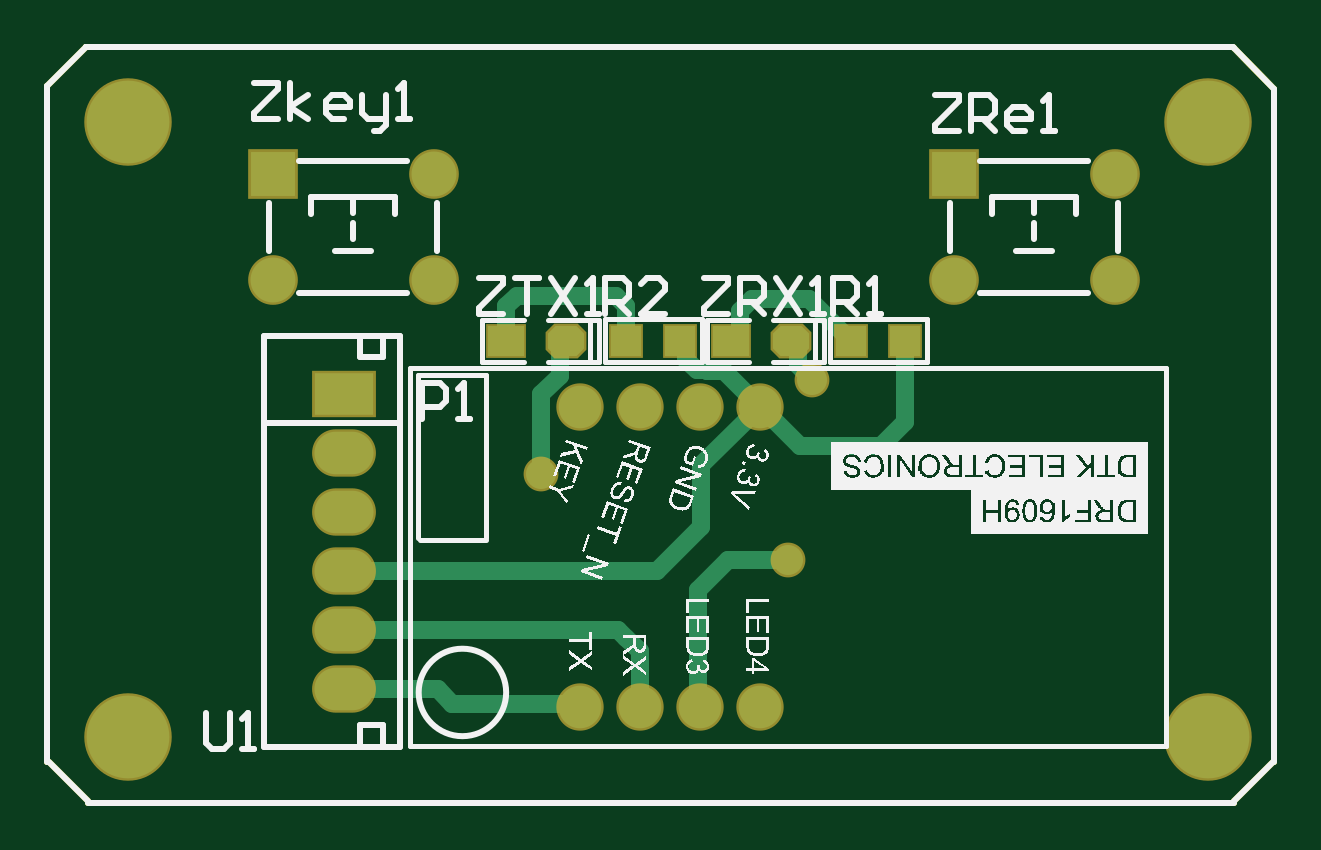
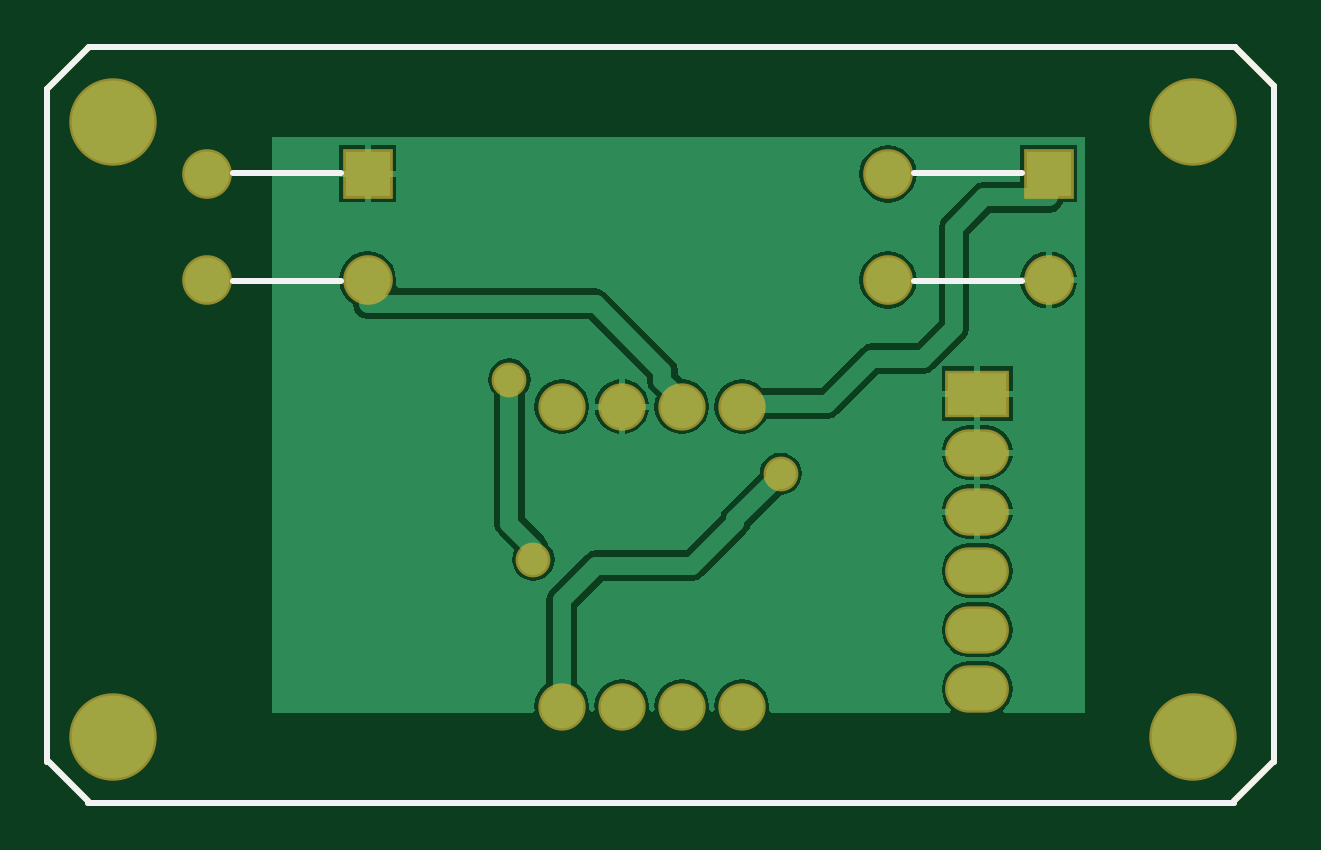
Circuit board: 8 layer files. Board 51.9 x 32.0 mm.
- bottom_copper: PCB1.GBL (12008 bytes)
- bottom_silk: PCB1.GBO (608 bytes)
- bottom_mask: PCB1.GBS (1186 bytes)
- outline: PCB1.GM1 (798 bytes)
- top_copper: PCB1.GTL (3072 bytes)
- top_silk: PCB1.GTO (88560 bytes)
- paste: PCB1.GTP (1032 bytes)
- top_mask: PCB1.GTS (1731 bytes)

=== bottom_copper: PCB1.GBL (12008 bytes, source omitted) ===
=== bottom_silk: PCB1.GBO ===
G04*
G04 #@! TF.GenerationSoftware,Altium Limited,Altium Designer,20.0.10 (225)*
G04*
G04 Layer_Color=32896*
%FSLAX24Y24*%
%MOIN*%
G70*
G01*
G75*
%ADD11C,0.0100*%
D11*
X23250Y18544D02*
X25050Y18544D01*
X23250Y20344D02*
X25050D01*
X34600Y18544D02*
X36400Y18544D01*
X34600Y20344D02*
X36400D01*
X19050Y10525D02*
Y21800D01*
X19700Y22450D02*
X38808Y22450D01*
X19725Y9850D02*
X38825Y9850D01*
X39500Y10525D02*
Y21750D01*
X38808Y22450D02*
X38825Y22433D01*
Y22425D02*
X39500Y21750D01*
X38825Y9875D02*
X39475Y10525D01*
X19075D02*
X19725Y9875D01*
X19050Y21800D02*
X19700Y22450D01*
X19900D01*
X19700D02*
X19750D01*
M02*

=== bottom_mask: PCB1.GBS ===
G04*
G04 #@! TF.GenerationSoftware,Altium Limited,Altium Designer,20.0.10 (225)*
G04*
G04 Layer_Color=16711935*
%FSLAX24Y24*%
%MOIN*%
G70*
G01*
G75*
%ADD11C,0.0100*%
%ADD20C,0.1458*%
%ADD21O,0.1064X0.0789*%
%ADD22R,0.1064X0.0789*%
%ADD23C,0.0789*%
%ADD24R,0.0828X0.0828*%
%ADD25C,0.0828*%
%ADD26C,0.0580*%
D11*
X19050Y10525D02*
Y21800D01*
X19700Y22450D02*
X38808Y22450D01*
X19725Y9850D02*
X38825Y9850D01*
X39500Y10525D02*
Y21750D01*
X38808Y22450D02*
X38825Y22433D01*
Y22425D02*
X39500Y21750D01*
X38825Y9875D02*
X39475Y10525D01*
X19075D02*
X19725Y9875D01*
X19050Y21800D02*
X19700Y22450D01*
X19900D01*
X19700D02*
X19750D01*
D20*
X20400Y21200D02*
D03*
Y10950D02*
D03*
X38400D02*
D03*
Y21200D02*
D03*
D21*
X24000Y12731D02*
D03*
Y11747D02*
D03*
Y13716D02*
D03*
Y14700D02*
D03*
Y15684D02*
D03*
D22*
Y16668D02*
D03*
D23*
X27928Y16450D02*
D03*
X28928D02*
D03*
X29928D02*
D03*
X30928D02*
D03*
X27928Y11450D02*
D03*
X28928D02*
D03*
X29928D02*
D03*
X30928D02*
D03*
D24*
X22811Y20330D02*
D03*
X34161D02*
D03*
D25*
X22811Y18558D02*
D03*
X25489D02*
D03*
Y20330D02*
D03*
X34161Y18558D02*
D03*
X36839D02*
D03*
Y20330D02*
D03*
D26*
X27279Y15329D02*
D03*
X31400Y13900D02*
D03*
X31800Y16900D02*
D03*
M02*

=== outline: PCB1.GM1 ===
G04*
G04 #@! TF.GenerationSoftware,Altium Limited,Altium Designer,20.0.10 (225)*
G04*
G04 Layer_Color=16711935*
%FSLAX24Y24*%
%MOIN*%
G70*
G01*
G75*
%ADD11C,0.0100*%
D11*
X19050Y10525D02*
Y21800D01*
X19700Y22450D02*
X38808Y22450D01*
X19725Y9850D02*
X38825Y9850D01*
X39500Y10525D02*
Y21750D01*
X38808Y22450D02*
X38825Y22433D01*
Y22425D02*
X39500Y21750D01*
X38825Y9875D02*
X39475Y10525D01*
X19075D02*
X19725Y9875D01*
X19050Y21800D02*
X19700Y22450D01*
X19900D01*
X19700D02*
X19750D01*
X19050Y10525D02*
Y21800D01*
X19700Y22450D02*
X38808Y22450D01*
X19725Y9850D02*
X38825Y9850D01*
X39500Y10525D02*
Y21750D01*
X38808Y22450D02*
X38825Y22433D01*
Y22425D02*
X39500Y21750D01*
X38825Y9875D02*
X39475Y10525D01*
X19075D02*
X19725Y9875D01*
X19050Y21800D02*
X19700Y22450D01*
X19900D01*
X19700D02*
X19750D01*
M02*

=== top_copper: PCB1.GTL ===
G04*
G04 #@! TF.GenerationSoftware,Altium Limited,Altium Designer,20.0.10 (225)*
G04*
G04 Layer_Physical_Order=1*
G04 Layer_Color=255*
%FSLAX24Y24*%
%MOIN*%
G70*
G01*
G75*
%ADD11C,0.0100*%
G04:AMPARAMS|DCode=14|XSize=60mil|YSize=50mil|CornerRadius=0mil|HoleSize=0mil|Usage=FLASHONLY|Rotation=0.000|XOffset=0mil|YOffset=0mil|HoleType=Round|Shape=Octagon|*
%AMOCTAGOND14*
4,1,8,0.0300,-0.0125,0.0300,0.0125,0.0175,0.0250,-0.0175,0.0250,-0.0300,0.0125,-0.0300,-0.0125,-0.0175,-0.0250,0.0175,-0.0250,0.0300,-0.0125,0.0*
%
%ADD14OCTAGOND14*%

%ADD15R,0.0600X0.0500*%
%ADD16R,0.0500X0.0500*%
%ADD27C,0.0300*%
%ADD28C,0.1378*%
%ADD29O,0.0984X0.0709*%
%ADD30R,0.0984X0.0709*%
%ADD31C,0.0709*%
%ADD32R,0.0748X0.0748*%
%ADD33C,0.0748*%
%ADD34C,0.0500*%
D11*
X19050Y10525D02*
Y21800D01*
X19700Y22450D02*
X38808Y22450D01*
X19725Y9850D02*
X38825Y9850D01*
X39500Y10525D02*
Y21750D01*
X38808Y22450D02*
X38825Y22433D01*
Y22425D02*
X39500Y21750D01*
X38825Y9875D02*
X39475Y10525D01*
X19075D02*
X19725Y9875D01*
X19050Y21800D02*
X19700Y22450D01*
X19900D01*
X19700D02*
X19750D01*
D14*
X27700Y17550D02*
D03*
X31450D02*
D03*
D15*
X26700D02*
D03*
X30450D02*
D03*
D16*
X29600D02*
D03*
X28700D02*
D03*
X33350D02*
D03*
X32450D02*
D03*
D27*
X33350Y16200D02*
Y17550D01*
X32950Y15800D02*
X33350Y16200D01*
X31600Y15800D02*
X32950D01*
X30950Y16450D02*
X31600Y15800D01*
X30928Y16450D02*
X30950D01*
X27878Y11500D02*
X27928Y11450D01*
X25800Y11500D02*
X27878D01*
X24000Y11747D02*
X25553D01*
X25800Y11500D01*
X28568Y12731D02*
X28700Y12600D01*
X28928Y11450D02*
Y12372D01*
X28700Y12600D02*
X28928Y12372D01*
X24000Y12731D02*
X28568D01*
X24000Y13716D02*
X29216D01*
X29950Y14450D01*
Y15472D01*
X30928Y16450D01*
X29700Y17230D02*
Y17450D01*
X30328Y17050D02*
X30928Y16450D01*
X30046Y17050D02*
X30328D01*
X30042Y17054D02*
X30046Y17050D01*
X29876Y17054D02*
X30042D01*
X29700Y17230D02*
X29876Y17054D01*
X29600Y17550D02*
X29700Y17450D01*
X27279Y16656D02*
X27587Y16964D01*
Y17450D01*
X27687Y17550D01*
X27279Y15329D02*
Y16656D01*
X29900Y11478D02*
X29928Y11450D01*
X29900Y11478D02*
Y13400D01*
X30400Y13900D02*
X31400D01*
X29900Y13400D02*
X30400Y13900D01*
X31563Y17137D02*
X31800Y16900D01*
X31563Y17137D02*
Y17450D01*
X31450Y17550D02*
X31463D01*
X31563Y17450D01*
X27687Y17550D02*
X27700D01*
X31750Y18250D02*
X32450Y17550D01*
X30800Y18250D02*
X31750D01*
X30450Y17550D02*
X30500D01*
X30600Y17650D01*
Y18050D01*
X30800Y18250D01*
X26876Y18300D02*
X28524D01*
X28700Y17550D02*
Y18124D01*
X28524Y18300D02*
X28700Y18124D01*
X26700Y17550D02*
Y18124D01*
X26876Y18300D01*
D28*
X20400Y21200D02*
D03*
Y10950D02*
D03*
X38400D02*
D03*
Y21200D02*
D03*
D29*
X24000Y12731D02*
D03*
Y11747D02*
D03*
Y13716D02*
D03*
Y14700D02*
D03*
Y15684D02*
D03*
D30*
Y16668D02*
D03*
D31*
X27928Y16450D02*
D03*
X28928D02*
D03*
X29928D02*
D03*
X30928D02*
D03*
X27928Y11450D02*
D03*
X28928D02*
D03*
X29928D02*
D03*
X30928D02*
D03*
D32*
X22811Y20330D02*
D03*
X34161D02*
D03*
D33*
X22811Y18558D02*
D03*
X25489D02*
D03*
Y20330D02*
D03*
X34161Y18558D02*
D03*
X36839D02*
D03*
Y20330D02*
D03*
D34*
X27279Y15329D02*
D03*
X31400Y13900D02*
D03*
X31800Y16900D02*
D03*
M02*

=== top_silk: PCB1.GTO (88560 bytes, source omitted) ===
=== paste: PCB1.GTP ===
G04*
G04 #@! TF.GenerationSoftware,Altium Limited,Altium Designer,20.0.10 (225)*
G04*
G04 Layer_Color=8421504*
%FSLAX24Y24*%
%MOIN*%
G70*
G01*
G75*
%ADD11C,0.0100*%
G04:AMPARAMS|DCode=14|XSize=60mil|YSize=50mil|CornerRadius=0mil|HoleSize=0mil|Usage=FLASHONLY|Rotation=0.000|XOffset=0mil|YOffset=0mil|HoleType=Round|Shape=Octagon|*
%AMOCTAGOND14*
4,1,8,0.0300,-0.0125,0.0300,0.0125,0.0175,0.0250,-0.0175,0.0250,-0.0300,0.0125,-0.0300,-0.0125,-0.0175,-0.0250,0.0175,-0.0250,0.0300,-0.0125,0.0*
%
%ADD14OCTAGOND14*%

%ADD15R,0.0600X0.0500*%
%ADD16R,0.0500X0.0500*%
D11*
X19050Y10525D02*
Y21800D01*
X19700Y22450D02*
X38808Y22450D01*
X19725Y9850D02*
X38825Y9850D01*
X39500Y10525D02*
Y21750D01*
X38808Y22450D02*
X38825Y22433D01*
Y22425D02*
X39500Y21750D01*
X38825Y9875D02*
X39475Y10525D01*
X19075D02*
X19725Y9875D01*
X19050Y21800D02*
X19700Y22450D01*
X19900D01*
X19700D02*
X19750D01*
D14*
X27700Y17550D02*
D03*
X31450D02*
D03*
D15*
X26700D02*
D03*
X30450D02*
D03*
D16*
X29600D02*
D03*
X28700D02*
D03*
X33350D02*
D03*
X32450D02*
D03*
M02*

=== top_mask: PCB1.GTS ===
G04*
G04 #@! TF.GenerationSoftware,Altium Limited,Altium Designer,20.0.10 (225)*
G04*
G04 Layer_Color=8388736*
%FSLAX24Y24*%
%MOIN*%
G70*
G01*
G75*
%ADD11C,0.0100*%
G04:AMPARAMS|DCode=17|XSize=68mil|YSize=58mil|CornerRadius=0mil|HoleSize=0mil|Usage=FLASHONLY|Rotation=0.000|XOffset=0mil|YOffset=0mil|HoleType=Round|Shape=Octagon|*
%AMOCTAGOND17*
4,1,8,0.0340,-0.0145,0.0340,0.0145,0.0195,0.0290,-0.0195,0.0290,-0.0340,0.0145,-0.0340,-0.0145,-0.0195,-0.0290,0.0195,-0.0290,0.0340,-0.0145,0.0*
%
%ADD17OCTAGOND17*%

%ADD18R,0.0680X0.0580*%
%ADD19R,0.0580X0.0580*%
%ADD20C,0.1458*%
%ADD21O,0.1064X0.0789*%
%ADD22R,0.1064X0.0789*%
%ADD23C,0.0789*%
%ADD24R,0.0828X0.0828*%
%ADD25C,0.0828*%
%ADD26C,0.0580*%
D11*
X19050Y10525D02*
Y21800D01*
X19700Y22450D02*
X38808Y22450D01*
X19725Y9850D02*
X38825Y9850D01*
X39500Y10525D02*
Y21750D01*
X38808Y22450D02*
X38825Y22433D01*
Y22425D02*
X39500Y21750D01*
X38825Y9875D02*
X39475Y10525D01*
X19075D02*
X19725Y9875D01*
X19050Y21800D02*
X19700Y22450D01*
X19900D01*
X19700D02*
X19750D01*
D17*
X27700Y17550D02*
D03*
X31450D02*
D03*
D18*
X26700D02*
D03*
X30450D02*
D03*
D19*
X29600D02*
D03*
X28700D02*
D03*
X33350D02*
D03*
X32450D02*
D03*
D20*
X20400Y21200D02*
D03*
Y10950D02*
D03*
X38400D02*
D03*
Y21200D02*
D03*
D21*
X24000Y12731D02*
D03*
Y11747D02*
D03*
Y13716D02*
D03*
Y14700D02*
D03*
Y15684D02*
D03*
D22*
Y16668D02*
D03*
D23*
X27928Y16450D02*
D03*
X28928D02*
D03*
X29928D02*
D03*
X30928D02*
D03*
X27928Y11450D02*
D03*
X28928D02*
D03*
X29928D02*
D03*
X30928D02*
D03*
D24*
X22811Y20330D02*
D03*
X34161D02*
D03*
D25*
X22811Y18558D02*
D03*
X25489D02*
D03*
Y20330D02*
D03*
X34161Y18558D02*
D03*
X36839D02*
D03*
Y20330D02*
D03*
D26*
X27279Y15329D02*
D03*
X31400Y13900D02*
D03*
X31800Y16900D02*
D03*
M02*

